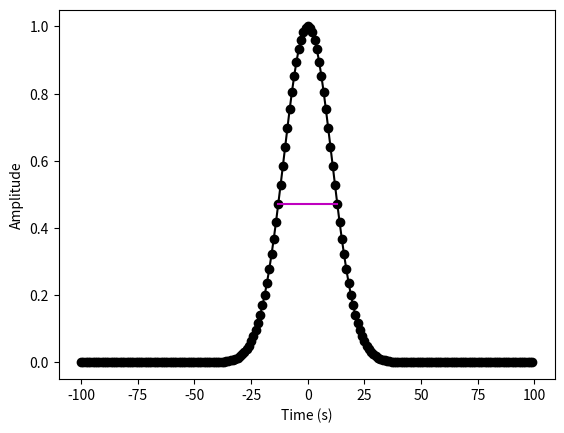
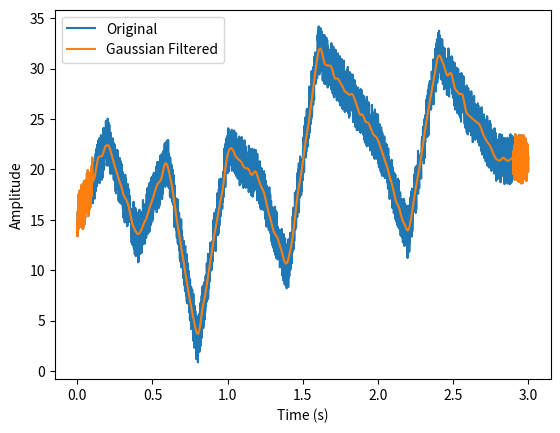
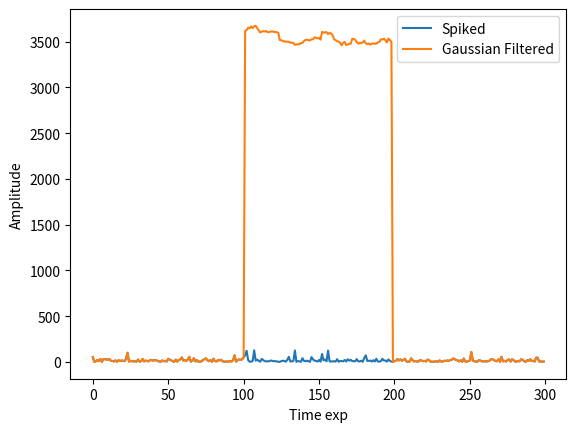

Write the Python code that produced these figures, in order.
#!/usr/bin/env python3
# -*- coding: utf-8 -*-
"""
Created on Tue May 18 19:18:28 2021

[redacted]

Gaussian Smoothing Filter
"""

# I. Gaussian Density Function: G = exp((-4*ln(2)*(t**2))/w**2) => t: time (good to be centered at 0)
# This formulation allows you to specify w, width of gaussian: Full-width at half maximum.

from copy import deepcopy
from scipy import *
import scipy.io as sio
import matplotlib.pyplot as plt
import numpy as np


def gaussian_filter(gaussian, signal, n):
    filt_sig = deepcopy(signal)
    for s in range(k + 1, n - k - 1):
        filt_sig[s] = np.sum(signal[range(s - k, s + k)]*gaussian)
    return filt_sig


# Create signal
sampling_rate = 1000  # Unit: Hz
time = np.arange(0, 3, 1/sampling_rate)  # 3 seconds
n = len(time)  # Sample size
poles = 15  # Poles for random interpolation

# Noise level, measured in std
noise_level = 5

# Interpolate neighboring discrete samples
amplitude = np.interp(np.linspace(0, poles, n), np.arange(
    0, poles), np.random.rand(poles)*30)
noise = noise_level*np.random.rand(n)  # Adjust noise over all samples randomly
signal = amplitude + noise  # Add noise to signal

# Full width half maximum
w = 25

# Normalized time vector in indices
# Changing k will lead to a better approximation with amplitude.
k = 100
gtime = 1000*(np.arange(-k, k))/(sampling_rate)

gaussian = np.exp((-4*np.log(2)*(gtime**2))/w**2)

# Empirically find full width at half maximum fwhm

pstPeakHalf = k + np.argmin((gaussian[k:]-.5)**2)
prePeakHalf = np.argmin((gaussian-.5)**2)

empFWHM = gtime[pstPeakHalf] - gtime[prePeakHalf]

# Plot the Gaussian
plt.plot(gtime, gaussian, 'ko-')
plt.plot([gtime[prePeakHalf], gtime[pstPeakHalf]], [
         gaussian[prePeakHalf], gaussian[pstPeakHalf]], 'm')
plt.xlabel("Time (s)")
plt.ylabel("Amplitude")
plt.figure()

# Normalize gaussian, by the sum of all points in gaussian => filtered signal is in the same units
# as original signal

gaussian = gaussian / np.sum(gaussian)

# Filter noisy signal
filt_sig = gaussian_filter(gaussian, signal, n)

# Plot
plt.plot(time, signal)
plt.plot(time, filt_sig)
plt.xlabel("Time (s)")
plt.ylabel("Amplitude")
plt.legend(["Original", "Gaussian Filtered"])
plt.figure()

# Notice edge efefcts, because starting at k + 1 with convolution. Lowering
# K will result in less edge effects

# II. Smooth Spiked Time Series with gaussian
# Number of spikes in interval
spikes = 300

# Generate inter-spike intervals

isi = np.round(np.exp(np.random.randn(spikes, 1))*10)

# Generate spike time-series
time_series = np.zeros(int(sum(isi)))

for i in range(0, spikes):
    time_series[int(np.sum(isi[0:i]))] = 1

# Filter spiked signal
filt_spiked_sig = gaussian_filter(gaussian, isi, len(isi))

# Plot filtered and spiked
plt.plot(isi)
plt.plot(filt_spiked_sig)
plt.xlabel("Time exp")
plt.ylabel("Amplitude")
plt.legend(["Spiked", "Gaussian Filtered"])
plt.figure()
